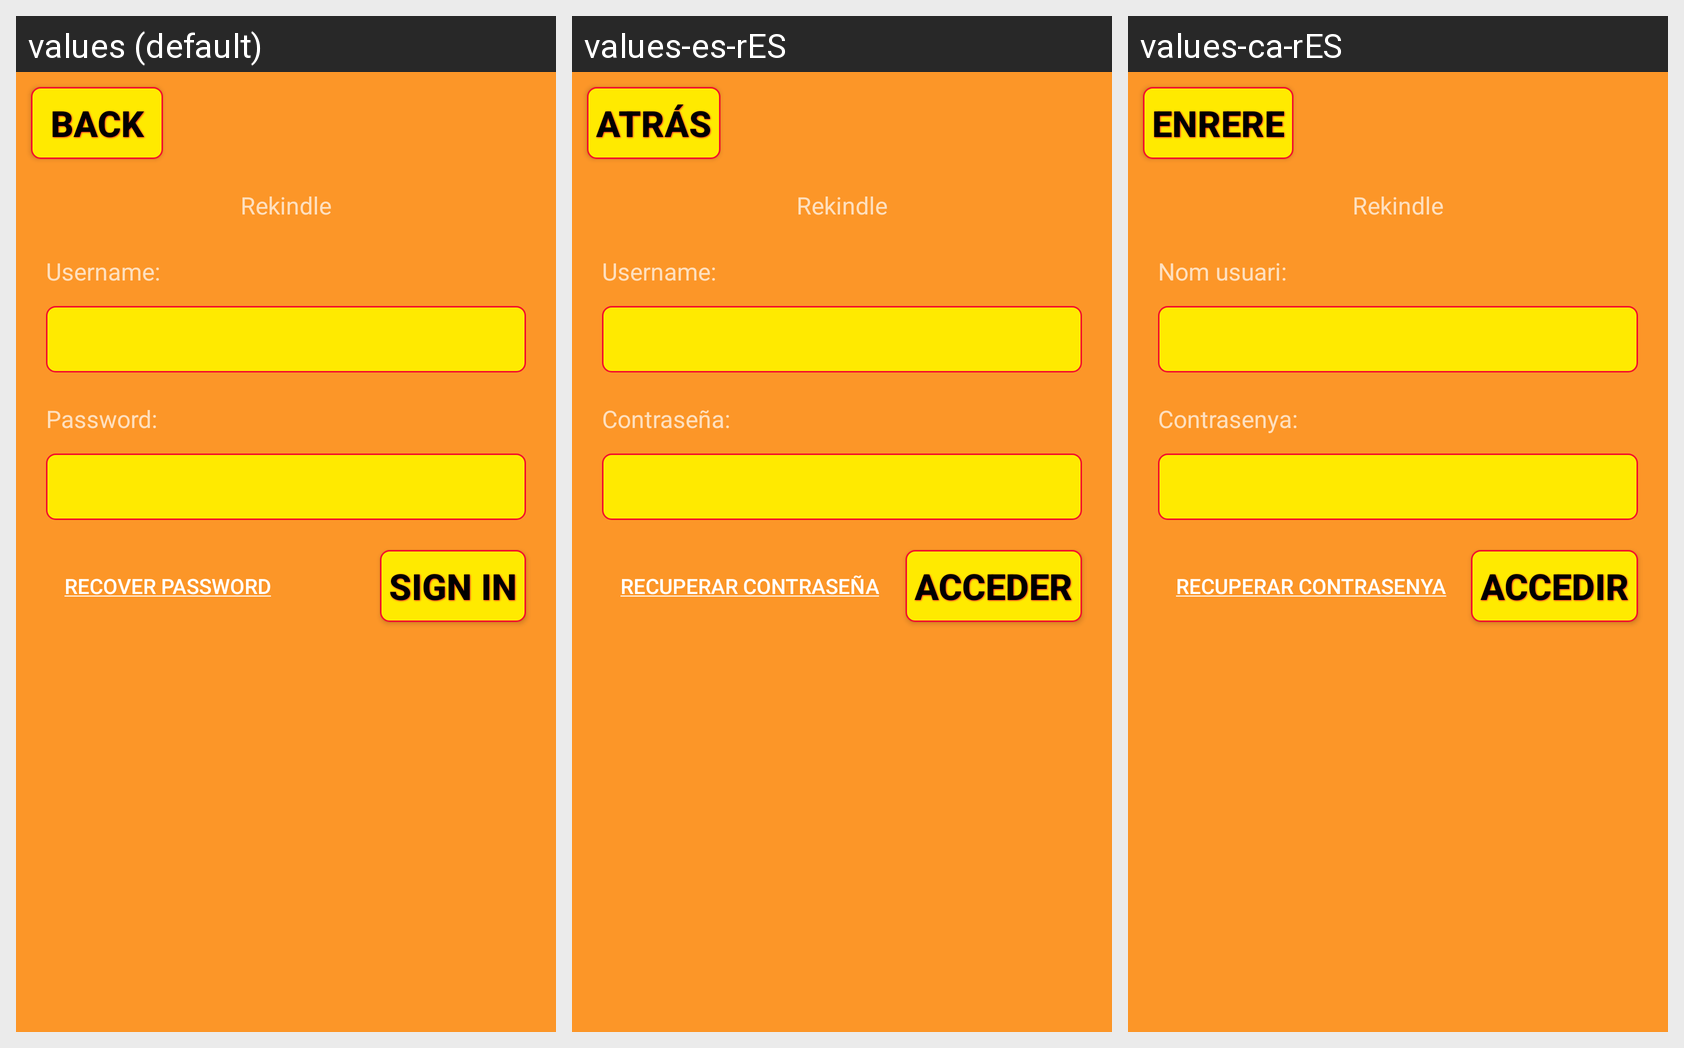

Here is an Android app screen in its default locale and in the app's own translations. Write out the translated-string differences for the strings that appear on this screen.
Android screen res/layout/activity_main.xml rendered under 3 locales, left to right: values (default), values-es-rES, values-ca-rES. Device: Nexus 5 (rendered at 1080×1920; each locale shown at half size, 540×960, under a caption strip naming it); theme AppTheme.Dark.
Strings drawn on this screen, with the default value and each locale's value (text and hints the layout hard-codes, and strings that could not be matched under every locale, appear in the picture but are not listed):

atras
  values: Back
  values-es-rES: Atrás
  values-ca-rES: Enrere

app_name
  values: Rekindle
  values-es-rES: Rekindle
  values-ca-rES: Rekindle

usuario
  values: Username:
  values-es-rES: Username:  [not translated; the default value is used]
  values-ca-rES: Nom usuari:

password
  values: Password:
  values-es-rES: Contraseña:
  values-ca-rES: Contrasenya:

acceder
  values: Sign in
  values-es-rES: Acceder
  values-ca-rES: Accedir

recuperar_password
  values: Recover password
  values-es-rES: Recuperar contraseña
  values-ca-rES: Recuperar contrasenya
